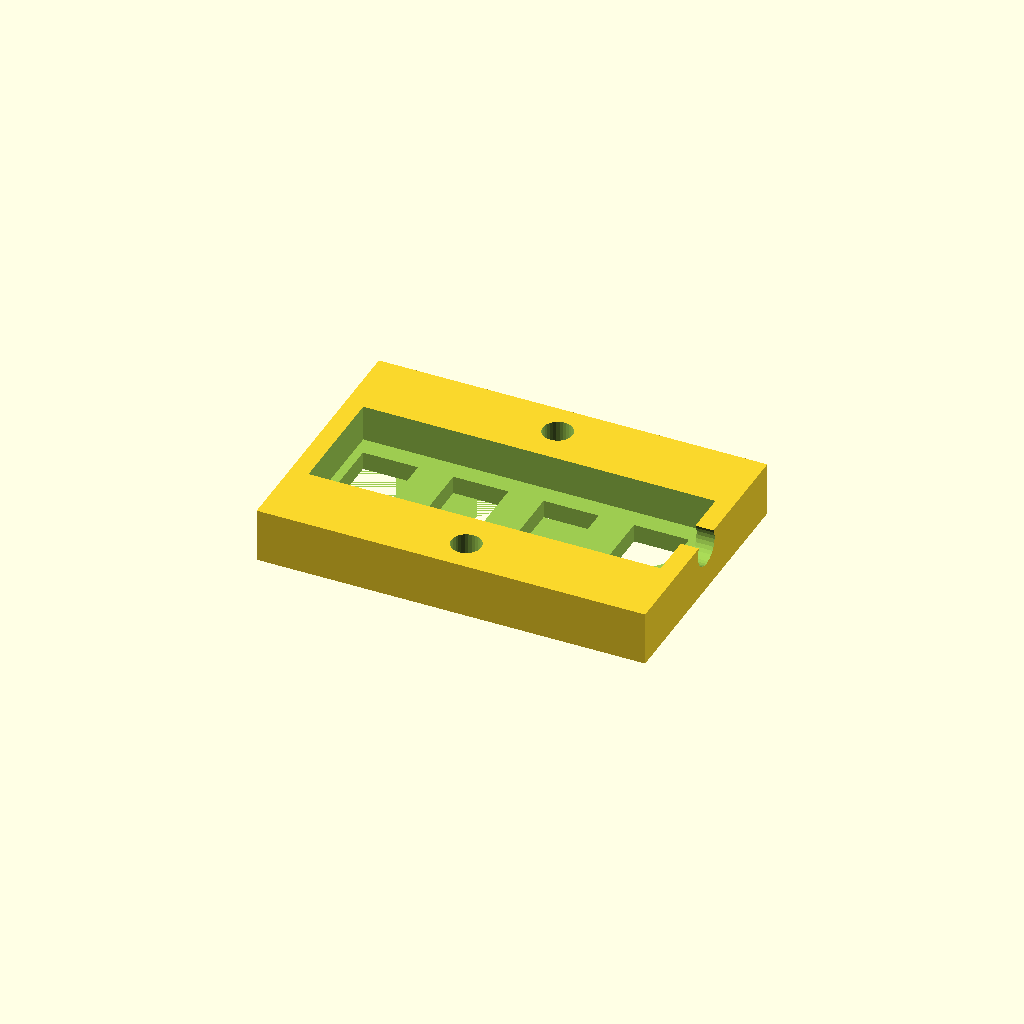
Cell 1: rendered with the file's own defaults.
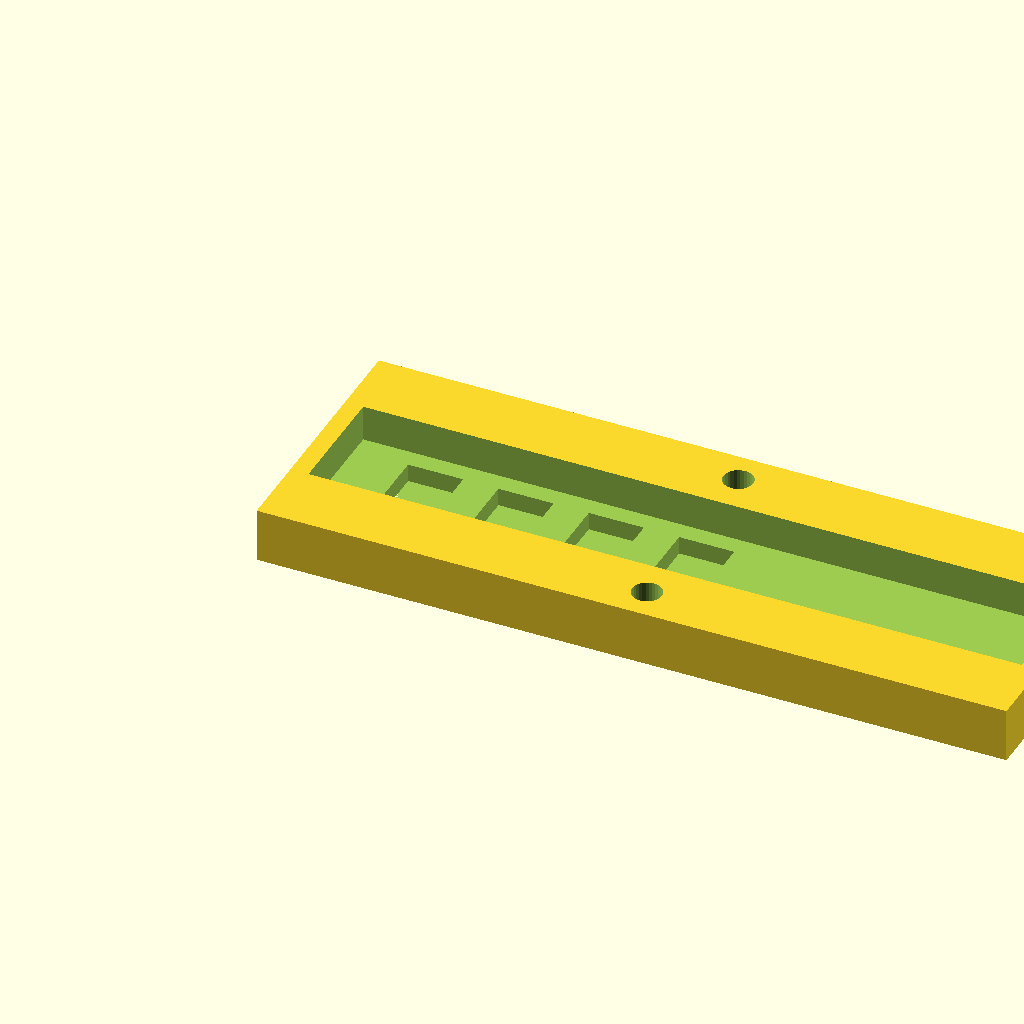
Cell 2: connector_spacing = 20 (everything else at default).
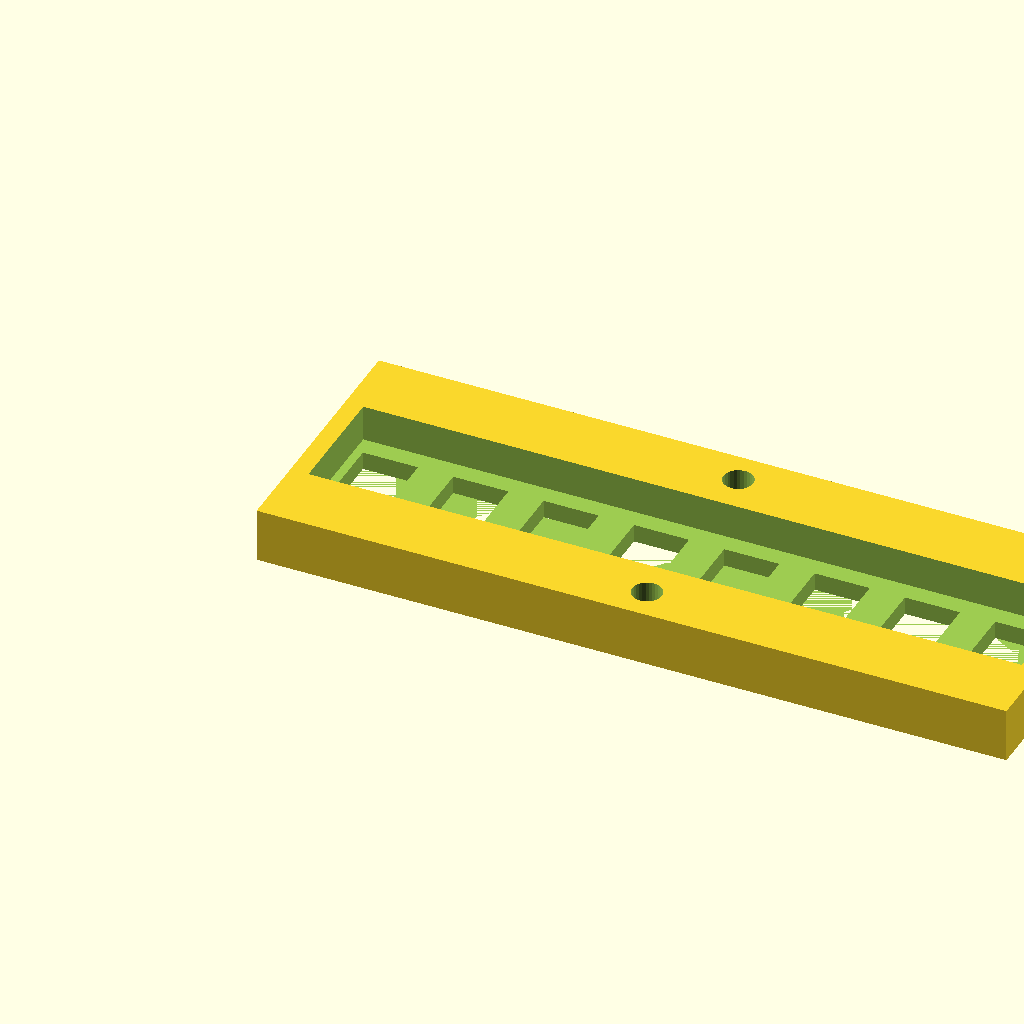
Cell 3: connectors = 8 (everything else at default).
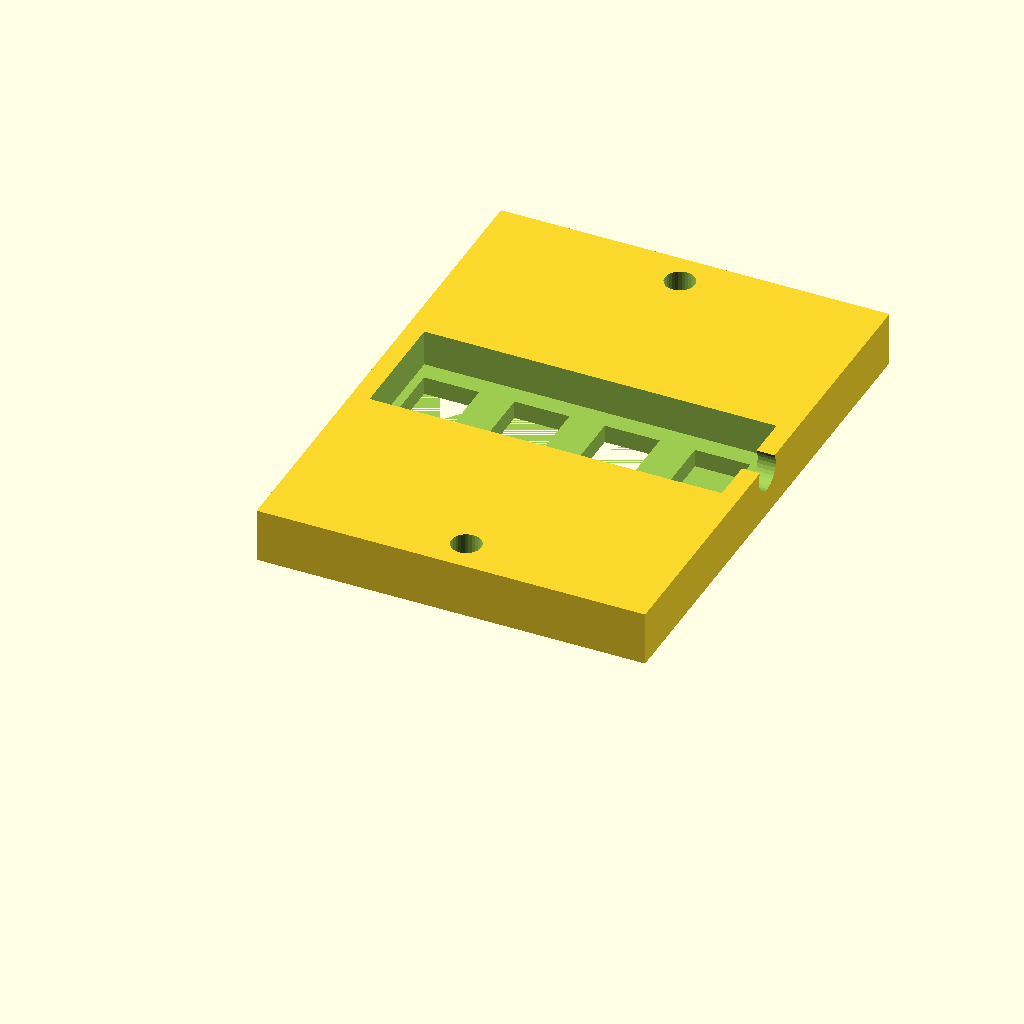
Cell 4: length = 58 (everything else at default).
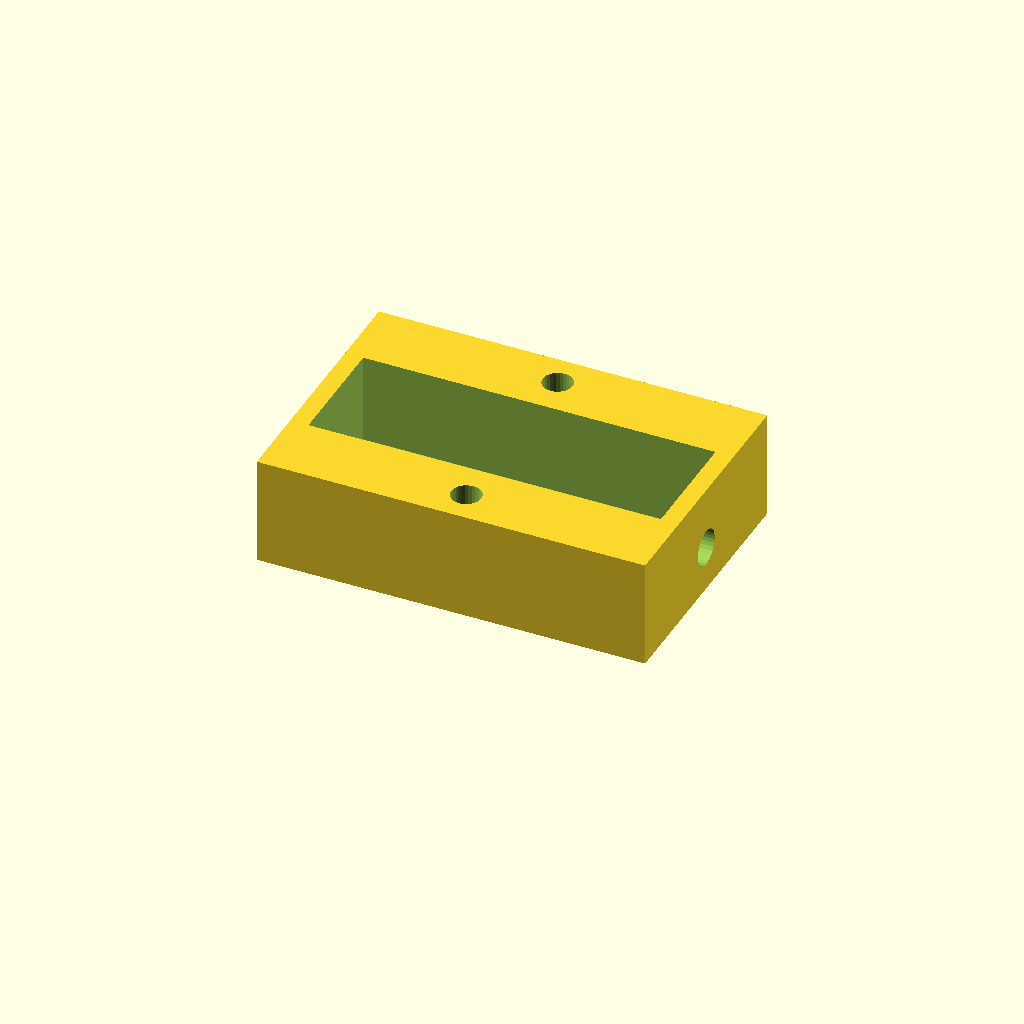
Cell 5: height = 12 (everything else at default).
One fixed orthographic camera (rotation 55°, 0°, 25°; colour scheme Cornfield) for every cell.
The OpenSCAD source (Cables/Fan_connector_clamp.scad):

include <../PCParts/common.scad>;

connector_spacing = 10;

connectors = 4;
connector_offset = (connector_spacing - fan_connector_width)/2 + 1;

width=connectors * connector_spacing + 3;
length=29;
height=6;

module cone() {
    hull() {
        translate([0,0,1.9]) cylinder(d=3.3, h=1, $fn=30);
        cylinder(d=7.3, h=0.1, $fn=30);
    }
}

difference() {
    cube([width,length,height]);
    translate([2, (length-13)/2, 2]) cube([width-4,13,height]);
    
    translate([connector_offset, length/2-7.6/2+0.3, 0]) for (i = [0:connectors-1]) {
        translate([i*10,0, 0]) cube([fan_connector_width,fan_connector_length, 5]);
    }
    
    translate([width-3, length/2, 5]) rotate([0,90,0]) cylinder(d=4, h=5, $fn=30);
    
    translate([width/2, 3.3/2+2,-0.1]) cylinder(d=3.3, h=height+1, $fn=30);
    translate([width/2, length-3.3/2-2,-0.1]) cylinder(d=3.3, h=height+1, $fn=30);
    
    translate([width/2, 3.3/2+2,-0.2]) cone();
    translate([width/2, length-3.3/2-2,-0.1]) cone();
}
Parameter table extracted from the source (name, type, default, range or options):
connector_spacing: number, default 10
connectors: number, default 4
length: number, default 29
height: number, default 6
